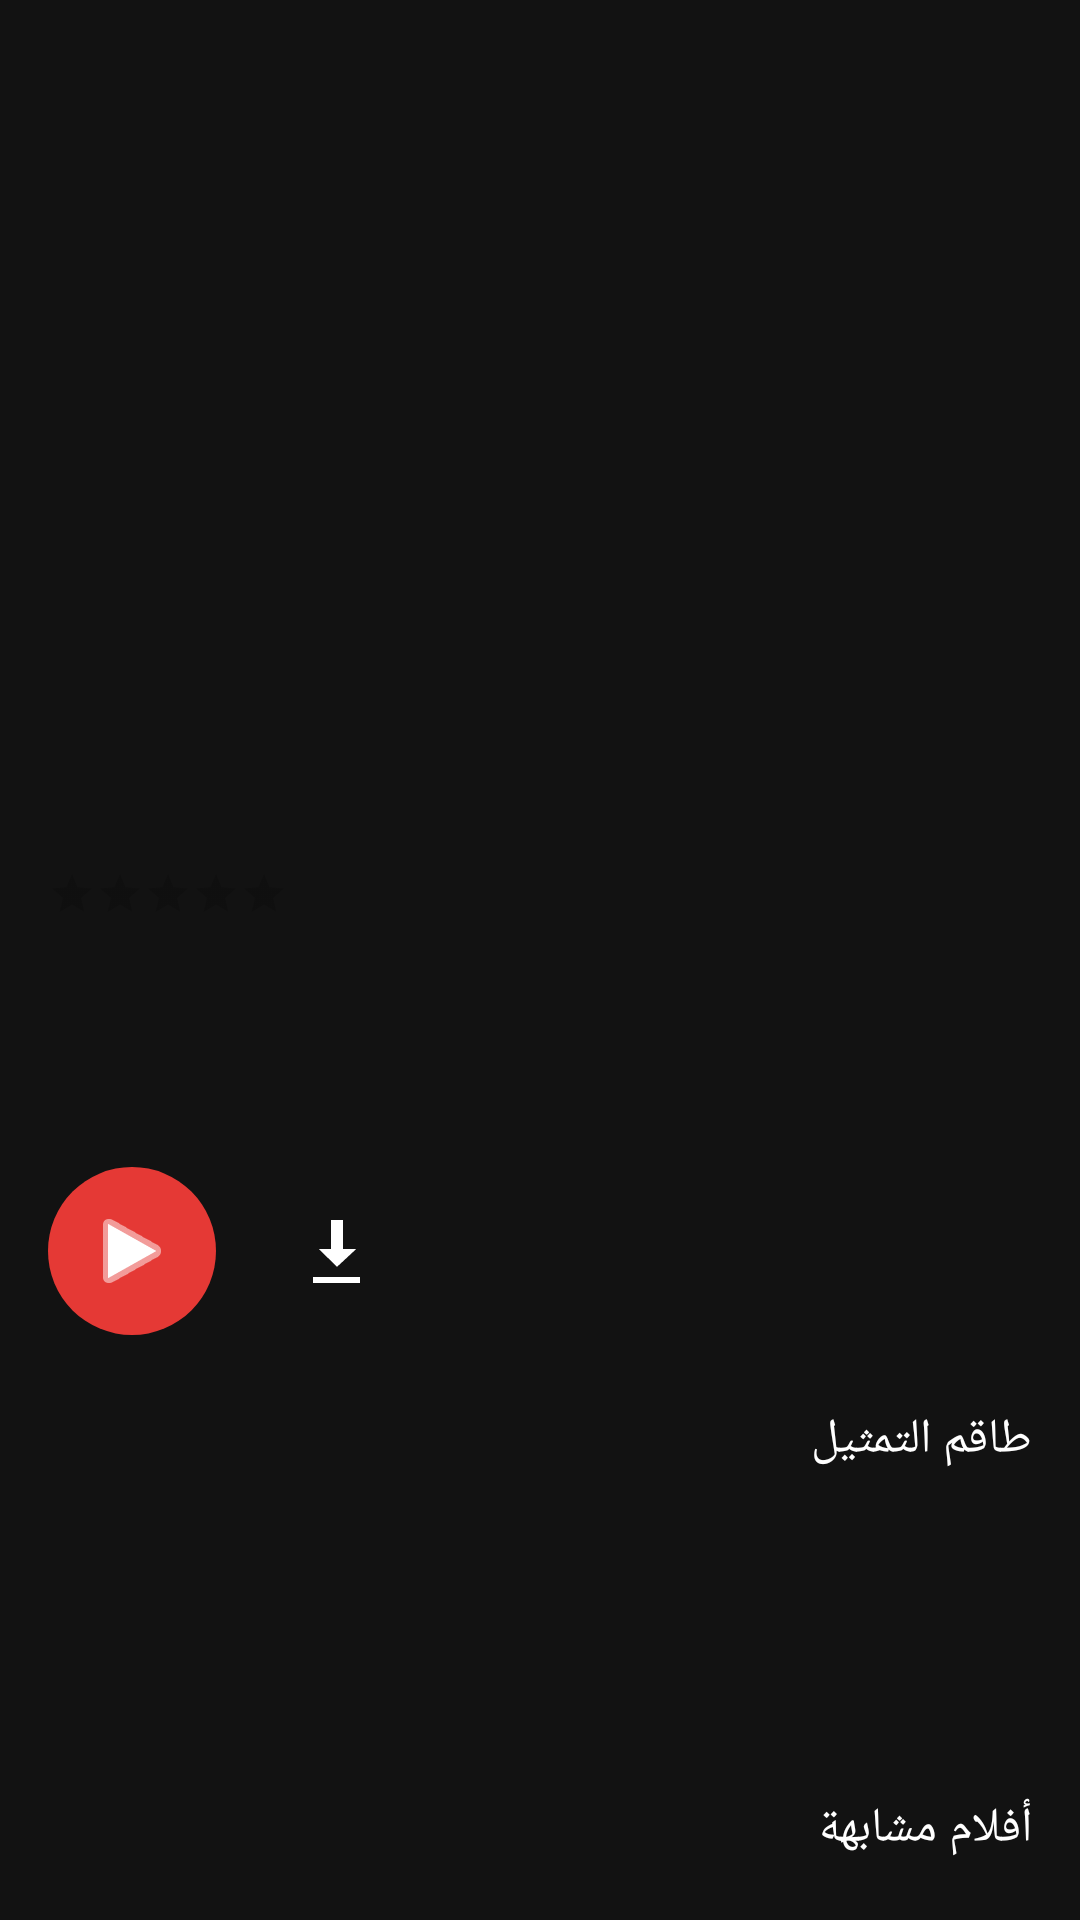

Here is an Android app screen rendered from its layout file. Give the layout XML and the strings, colors and styles it references.
<!-- AndroidManifest.xml: application theme Theme.AppCompat.DayNight.NoActionBar -->
<!-- res/layout/activity_movie_details.xml -->
<?xml version="1.0" encoding="utf-8"?>
<androidx.core.widget.NestedScrollView xmlns:android="http://schemas.android.com/apk/res/android"
    xmlns:app="http://schemas.android.com/apk/res-auto"
    android:layout_width="match_parent"
    android:layout_height="match_parent"
    android:fillViewport="true"
    android:background="#121212">

    <LinearLayout
        android:layout_width="match_parent"
        android:layout_height="wrap_content"
        android:orientation="vertical">

        
        <FrameLayout
            android:layout_width="match_parent"
            android:layout_height="220dp">

            <ImageView
                android:id="@+id/imgBackdrop"
                android:layout_width="match_parent"
                android:layout_height="match_parent"
                android:scaleType="centerCrop"
                android:alpha="0.5" />

            <ImageView
                android:id="@+id/imgPoster"
                android:layout_width="120dp"
                android:layout_height="180dp"
                android:layout_gravity="bottom|start"
                android:layout_margin="16dp"
                android:scaleType="centerCrop" />
        </FrameLayout>

        
        <LinearLayout
            android:layout_width="match_parent"
            android:layout_height="wrap_content"
            android:orientation="vertical"
            android:padding="16dp">

            <TextView
                android:id="@+id/txtTitle"
                android:layout_width="match_parent"
                android:layout_height="wrap_content"
                android:textColor="@android:color/white"
                android:textSize="20sp"
                android:textStyle="bold" />

            <LinearLayout
                android:layout_width="match_parent"
                android:layout_height="wrap_content"
                android:orientation="horizontal"
                android:layout_marginTop="4dp">

                <TextView
                    android:id="@+id/txtYear"
                    android:layout_width="wrap_content"
                    android:layout_height="wrap_content"
                    android:textColor="@android:color/darker_gray"
                    android:textSize="14sp" />

                <TextView
                    android:id="@+id/txtDuration"
                    android:layout_width="wrap_content"
                    android:layout_height="wrap_content"
                    android:layout_marginStart="12dp"
                    android:textColor="@android:color/darker_gray"
                    android:textSize="14sp" />

                <TextView
                    android:id="@+id/txtContentRating"
                    android:layout_width="wrap_content"
                    android:layout_height="wrap_content"
                    android:layout_marginStart="12dp"
                    android:textColor="@android:color/darker_gray"
                    android:textSize="14sp" />
            </LinearLayout>

            <RatingBar
                android:id="@+id/ratingBar"
                style="@android:style/Widget.Material.RatingBar.Small"
                android:layout_width="wrap_content"
                android:layout_height="wrap_content"
                android:layout_marginTop="4dp"
                android:numStars="5"
                android:stepSize="0.5" />

            <TextView
                android:id="@+id/txtGenres"
                android:layout_width="match_parent"
                android:layout_height="wrap_content"
                android:layout_marginTop="4dp"
                android:textColor="@android:color/white"
                android:textSize="14sp" />

            <TextView
                android:id="@+id/txtTagline"
                android:layout_width="match_parent"
                android:layout_height="wrap_content"
                android:layout_marginTop="6dp"
                android:textColor="@android:color/holo_orange_light"
                android:textSize="14sp" />

            <TextView
                android:id="@+id/txtSummary"
                android:layout_width="match_parent"
                android:layout_height="wrap_content"
                android:layout_marginTop="8dp"
                android:textColor="@android:color/white"
                android:textSize="14sp" />

            
            <LinearLayout
                android:id="@+id/layoutMovieActions"
                android:orientation="horizontal"
                android:layout_width="match_parent"
                android:layout_height="wrap_content"
                android:paddingTop="8dp"
                android:gravity="start">

                <ImageButton
                    android:id="@+id/btnPlayMovie"
                    android:layout_width="56dp"
                    android:layout_height="56dp"
                    android:background="@drawable/play_circle_red"
                    android:src="@android:drawable/ic_media_play"
                    android:tint="@android:color/white"
                    android:scaleType="centerInside"
                    android:contentDescription="تشغيل" />

                <ImageButton
                    android:id="@+id/btnDownloadMovie"
                    android:layout_width="56dp"
                    android:layout_height="56dp"
                    android:layout_marginStart="12dp"
                    android:background="@android:color/transparent"
                    android:src="@android:drawable/stat_sys_download_done"
                    android:tint="@android:color/white"
                    android:scaleType="centerInside"
                    android:contentDescription="تحميل" />
            </LinearLayout>

        </LinearLayout>

        
        <TextView
            android:layout_width="match_parent"
            android:layout_height="wrap_content"
            android:text="طاقم التمثيل"
            android:textColor="@android:color/white"
            android:textSize="16sp"
            android:paddingStart="16dp"
            android:paddingEnd="16dp"
            android:paddingTop="8dp" />

        <androidx.recyclerview.widget.RecyclerView
            android:id="@+id/recyclerCast"
            android:layout_width="match_parent"
            android:layout_height="100dp"
            android:paddingStart="8dp"
            android:paddingEnd="8dp" />

        
        <TextView
            android:layout_width="match_parent"
            android:layout_height="wrap_content"
            android:text="أفلام مشابهة"
            android:textColor="@android:color/white"
            android:textSize="16sp"
            android:paddingStart="16dp"
            android:paddingEnd="16dp"
            android:paddingTop="8dp" />

        <androidx.recyclerview.widget.RecyclerView
            android:id="@+id/recyclerSimilar"
            android:layout_width="match_parent"
            android:layout_height="180dp"
            android:paddingStart="8dp"
            android:paddingEnd="8dp" />

    </LinearLayout>

</androidx.core.widget.NestedScrollView>
<!-- resources referenced by this layout -->
<resources>
  <!-- drawable play_circle_red (drawable) -->
  <?xml version="1.0" encoding="utf-8"?>
  <shape xmlns:android="http://schemas.android.com/apk/res/android"
      android:shape="oval">
  
      <solid android:color="#E53935" />
      <size
          android:width="56dp"
          android:height="56dp" />
  </shape>
</resources>
